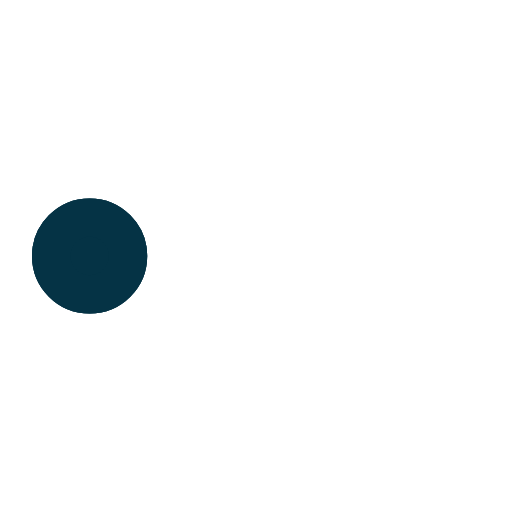
t = 0.00 s
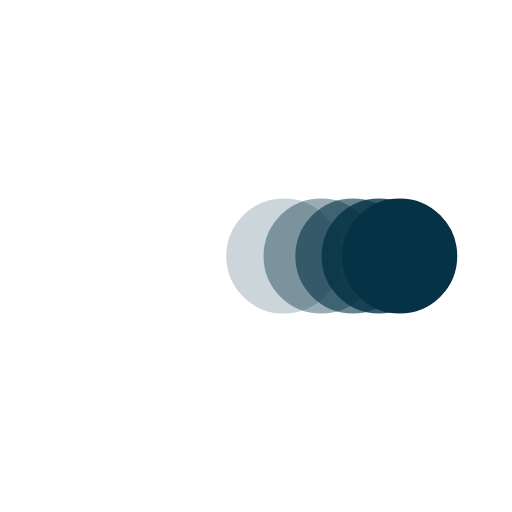
t = 0.38 s
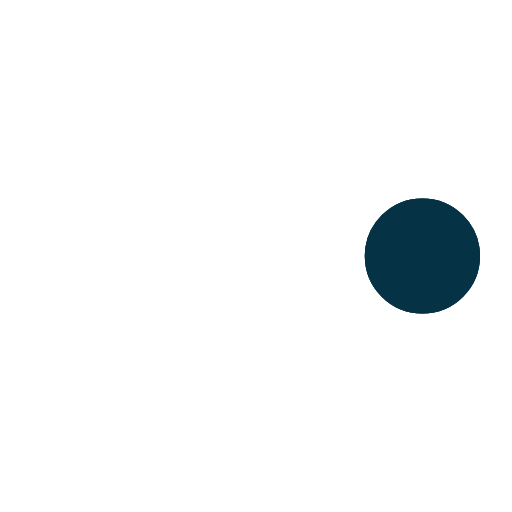
t = 0.73 s
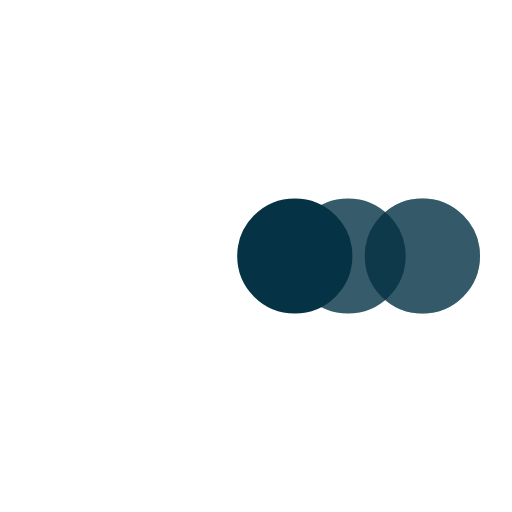
t = 1.10 s
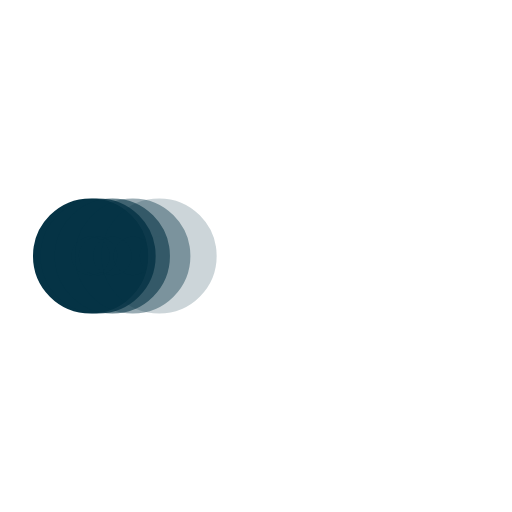
t = 1.48 s
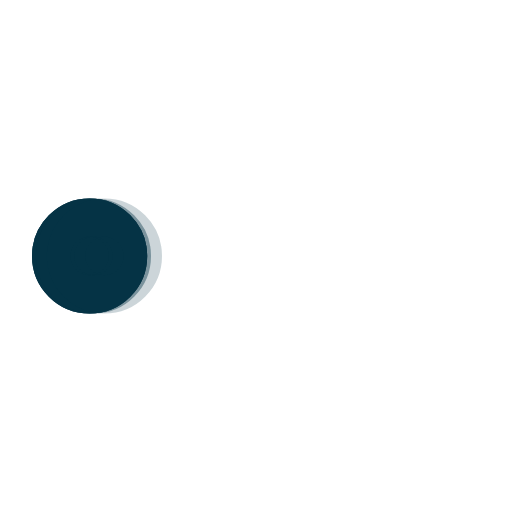
t = 1.60 s

The animated SVG that drew these frames (rendered in a browser with its animation timeline set to each time). Animation: 5 SMIL elements (animate=5); one cycle of 2.20 s, repeats indefinitely.

﻿<svg xmlns='http://www.w3.org/2000/svg' viewBox='0 0 200 200'><circle fill='#053345' stroke='#053345' stroke-width='15' r='15' cx='35' cy='100'><animate attributeName='cx' calcMode='spline' dur='2' values='35;165;165;35;35' keySplines='0 .1 .5 1;0 .1 .5 1;0 .1 .5 1;0 .1 .5 1' repeatCount='indefinite' begin='0'></animate></circle><circle fill='#053345' stroke='#053345' stroke-width='15' opacity='.8' r='15' cx='35' cy='100'><animate attributeName='cx' calcMode='spline' dur='2' values='35;165;165;35;35' keySplines='0 .1 .5 1;0 .1 .5 1;0 .1 .5 1;0 .1 .5 1' repeatCount='indefinite' begin='0.05'></animate></circle><circle fill='#053345' stroke='#053345' stroke-width='15' opacity='.6' r='15' cx='35' cy='100'><animate attributeName='cx' calcMode='spline' dur='2' values='35;165;165;35;35' keySplines='0 .1 .5 1;0 .1 .5 1;0 .1 .5 1;0 .1 .5 1' repeatCount='indefinite' begin='.1'></animate></circle><circle fill='#053345' stroke='#053345' stroke-width='15' opacity='.4' r='15' cx='35' cy='100'><animate attributeName='cx' calcMode='spline' dur='2' values='35;165;165;35;35' keySplines='0 .1 .5 1;0 .1 .5 1;0 .1 .5 1;0 .1 .5 1' repeatCount='indefinite' begin='.15'></animate></circle><circle fill='#053345' stroke='#053345' stroke-width='15' opacity='.2' r='15' cx='35' cy='100'><animate attributeName='cx' calcMode='spline' dur='2' values='35;165;165;35;35' keySplines='0 .1 .5 1;0 .1 .5 1;0 .1 .5 1;0 .1 .5 1' repeatCount='indefinite' begin='.2'></animate></circle></svg>